Run: headless pygame with SDL's dummy video driver; simulated clock (each Clock.tick advances the game by its frame time, no real sleeping); random seed 0; keys injected as events and as key.get_pressed() state; mouse plan: one left click at the window centre at the start of phase 2, then a move to the lower-right quarter at the start of phase 3.
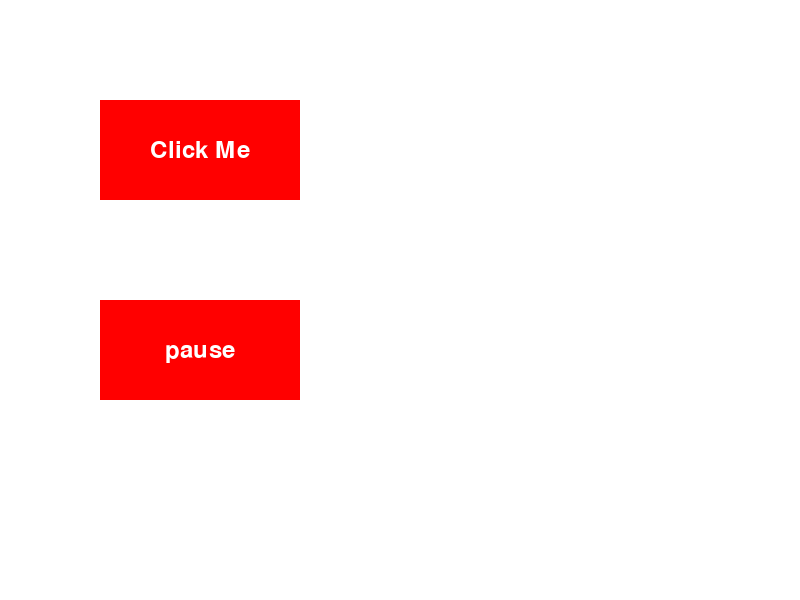
Frame 1 of 4 · flips 1–60 · no input
Frame 2 of 4 · flips 61–180 · clicked the window centre · tapped SPACE, RETURN · held RIGHT (→), D · screen unchanged from frame 1, image omitted
Frame 3 of 4 · flips 181–300 · moved the mouse to the lower-right quarter · held DOWN (↓), S · screen unchanged from frame 2, image omitted
Frame 4 of 4 · flips 301–420 · held LEFT (←), A, UP (↑), W · screen unchanged from frame 3, image omitted

The pygame program that drew these frames:

import pygame
import sys

class Button:
    def __init__(self, button_pos: tuple, button_size=(200, 100), font_size=36, label: str = "button"):
        pygame.font.init()
        self.label = label
        self.font = pygame.font.Font(None, font_size)
        self.button_color = (255, 0, 0)  # red button
        self.button_size = button_size
        self.button_rect = pygame.Rect(button_pos[0], button_pos[1], *self.button_size)
    
    def draw(self, screen):
        # draw button
        pygame.draw.rect(screen, self.button_color, self.button_rect)

        # show text at the middle of button
        text = self.font.render(self.label, True, (255, 255, 255))
        text_rect = text.get_rect(center=self.button_rect.center)
        screen.blit(text, text_rect)

    def is_clicked(self, event):
        if event.type == pygame.MOUSEBUTTONDOWN:
            # check if button clicked
            if self.button_rect.collidepoint(event.pos):
                return True
            
class PauseButton(Button):
    def __init__(self, button_pos: tuple, button_size=(200, 100), font_size=36, label: str = "pause"):
        super().__init__(button_pos, button_size, font_size, label)
        self.is_paused = False

    def is_clicked(self, event):
        return super().is_clicked(event)
    
    def switch(self):
        if not self.is_paused:
            self.label = 'continue'
            self.is_paused = True
            self.button_color = (0, 255, 0)
        else:
            self.label = 'pause'
            self.is_paused = False
            self.button_color = (255, 0, 0)
    

if __name__ == "__main__":
    screen_size = (800, 600)
    screen = pygame.display.set_mode(screen_size)
    pygame.display.set_caption("Pygame Button Demo")

    # instance of button
    button_position = (100, 100)
    button = Button(button_position, label="Click Me")

    pause_btn = PauseButton(button_pos=(100, 300))

    # define font
    font = pygame.font.Font(None, 36)

    # main loop
    while True:
        for event in pygame.event.get():
            if event.type == pygame.QUIT:
                pygame.quit()
                sys.exit()
            
            elif button.is_clicked(event):
                print("Button clicked!")
            
            elif pause_btn.is_clicked(event):
                pause_btn.switch()

        screen.fill((255, 255, 255))

        # draw button
        button.draw(screen)
        pause_btn.draw(screen)

        pygame.display.flip()
